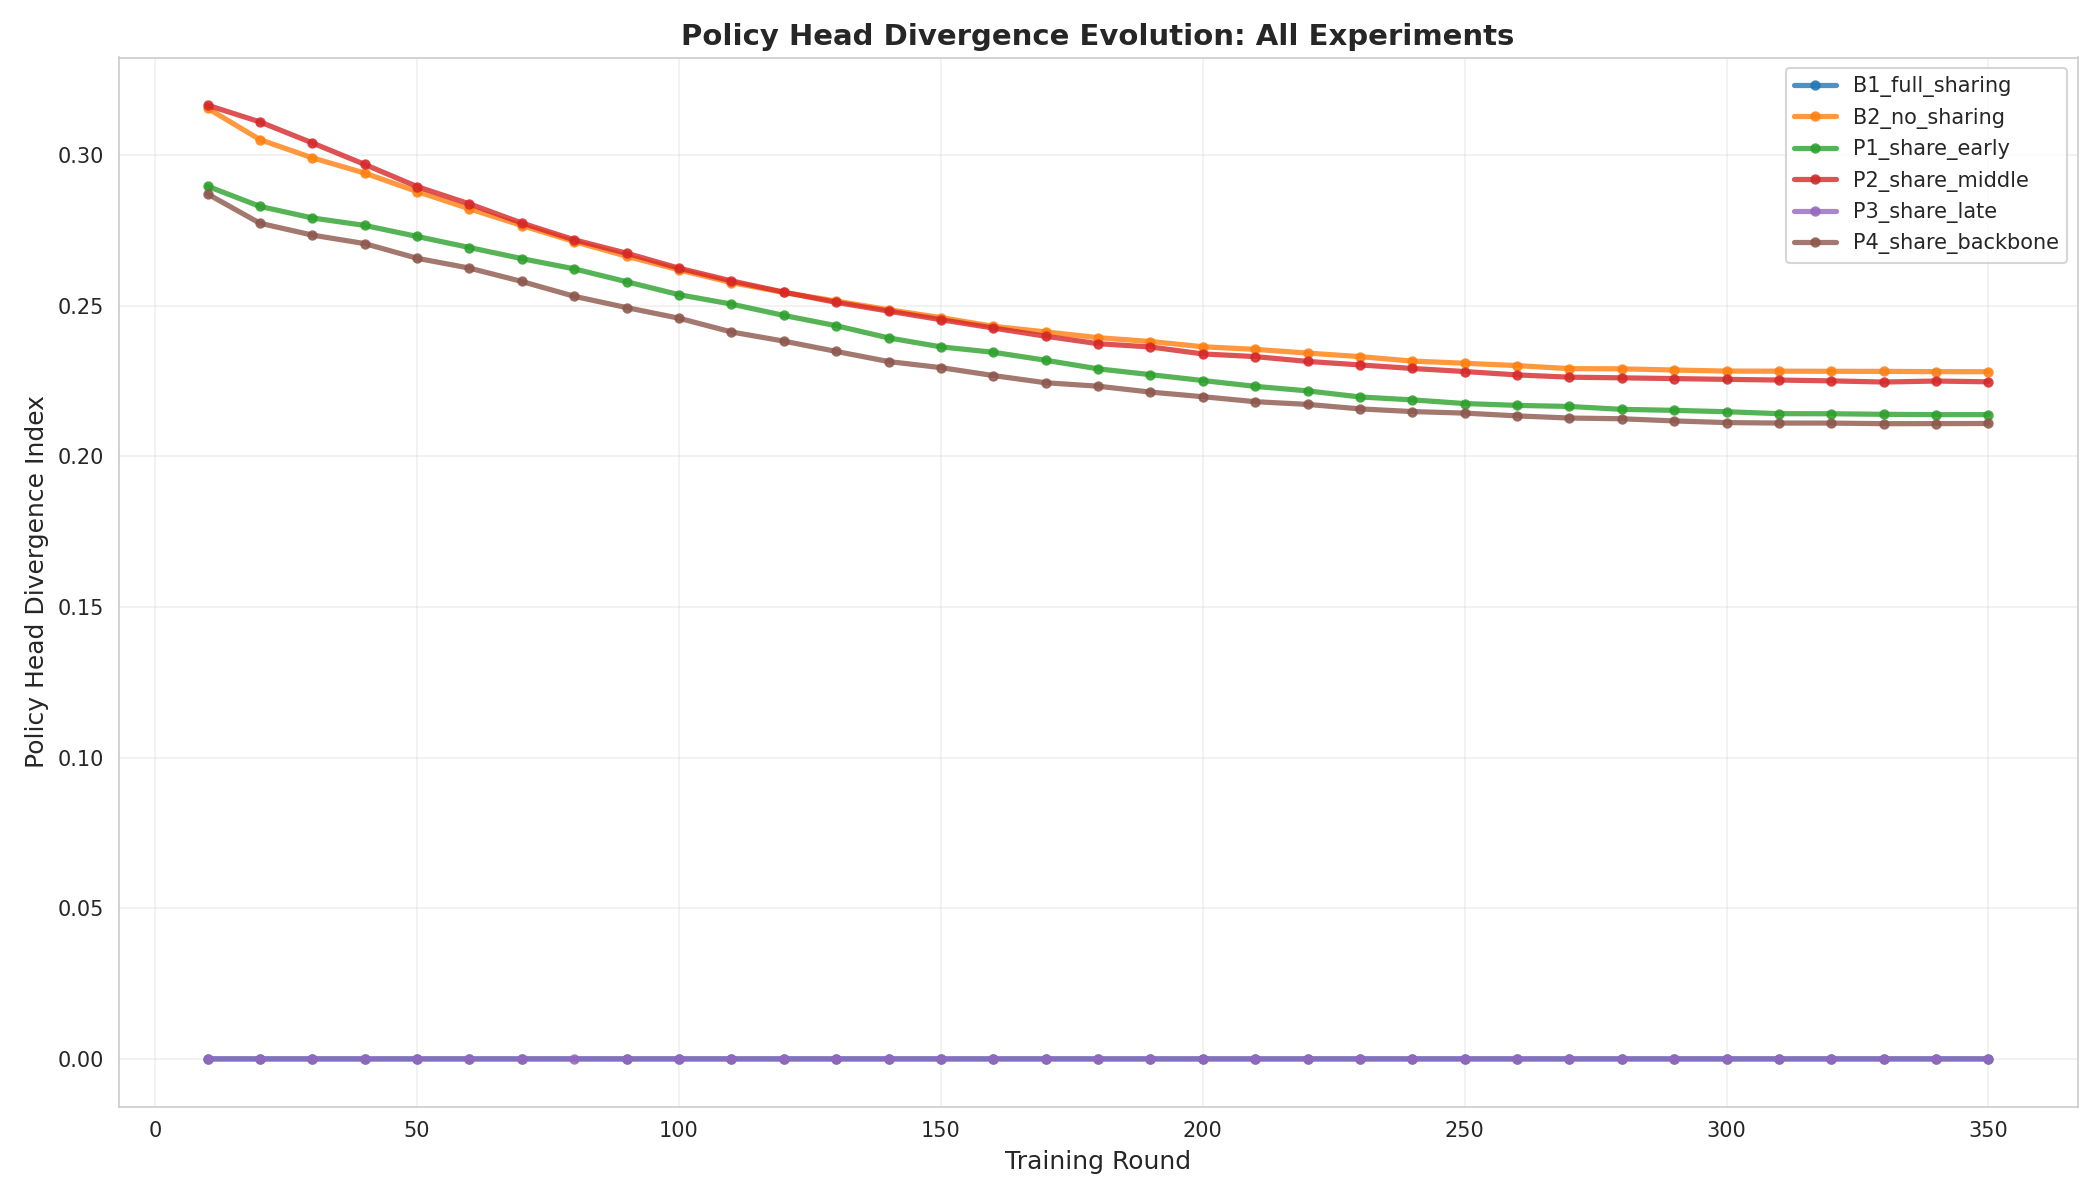

Source data for this figure (header and first rows):
experiment, round, policy_head_divergence
B1_full_sharing, 10, -1e-06
B1_full_sharing, 20, -2e-06
B1_full_sharing, 30, -1e-06
B1_full_sharing, 40, -3e-06
B1_full_sharing, 50, -2e-06
B1_full_sharing, 60, -2e-06
B1_full_sharing, 70, -4e-06
B1_full_sharing, 90, -3e-06
B1_full_sharing, 100, -3e-06
B1_full_sharing, 110, -4e-06
B1_full_sharing, 120, -4e-06
B1_full_sharing, 130, -3e-06
B1_full_sharing, 140, -3e-06
B1_full_sharing, 150, -3e-06
B1_full_sharing, 160, -3e-06
B1_full_sharing, 170, -3e-06
B1_full_sharing, 180, -4e-06
B1_full_sharing, 190, -4e-06
B1_full_sharing, 200, -4e-06
B1_full_sharing, 210, -4e-06
B1_full_sharing, 220, -4e-06
B1_full_sharing, 230, -4e-06
B1_full_sharing, 240, -3e-06
B1_full_sharing, 250, -3e-06
B1_full_sharing, 260, -3e-06
B1_full_sharing, 270, -3e-06
B1_full_sharing, 280, -3e-06
B1_full_sharing, 290, -3e-06
B1_full_sharing, 300, -3e-06
B1_full_sharing, 310, -3e-06
B1_full_sharing, 320, -3e-06
B1_full_sharing, 330, -3e-06
B1_full_sharing, 340, -3e-06
B1_full_sharing, 350, -3e-06
B2_no_sharing, 10, 0.3155
B2_no_sharing, 20, 0.3051
B2_no_sharing, 30, 0.2991
B2_no_sharing, 40, 0.294
B2_no_sharing, 50, 0.2879
B2_no_sharing, 60, 0.2822
B2_no_sharing, 70, 0.2766
B2_no_sharing, 80, 0.2713
B2_no_sharing, 90, 0.2664
B2_no_sharing, 100, 0.2619
B2_no_sharing, 110, 0.2577
B2_no_sharing, 120, 0.2544
B2_no_sharing, 130, 0.2515
B2_no_sharing, 140, 0.2487
B2_no_sharing, 150, 0.246
B2_no_sharing, 160, 0.2432
B2_no_sharing, 170, 0.2413
B2_no_sharing, 180, 0.2394
B2_no_sharing, 190, 0.2381
B2_no_sharing, 200, 0.2364
B2_no_sharing, 210, 0.2355
B2_no_sharing, 220, 0.2343
B2_no_sharing, 230, 0.2331
B2_no_sharing, 240, 0.2316
B2_no_sharing, 250, 0.2309
B2_no_sharing, 260, 0.2301
... 149 more rows
